Labelled photos from "tumorous_and_nontumorous", an image-classification folder in Codster7SH/Brain-tumore-Prediction-model. The possible labels are: non-tumorous, tumorous.

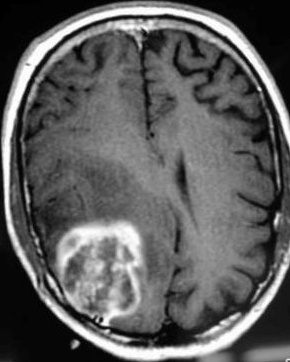
Label: tumorous

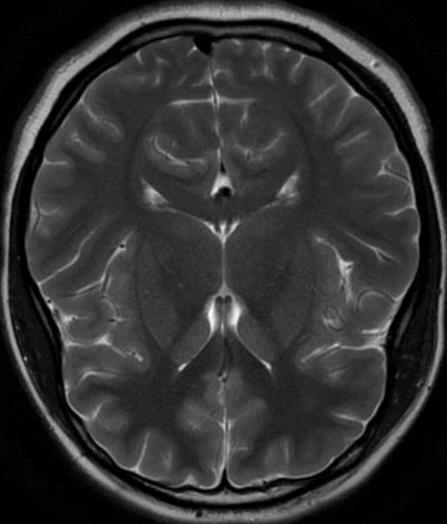
Label: non-tumorous

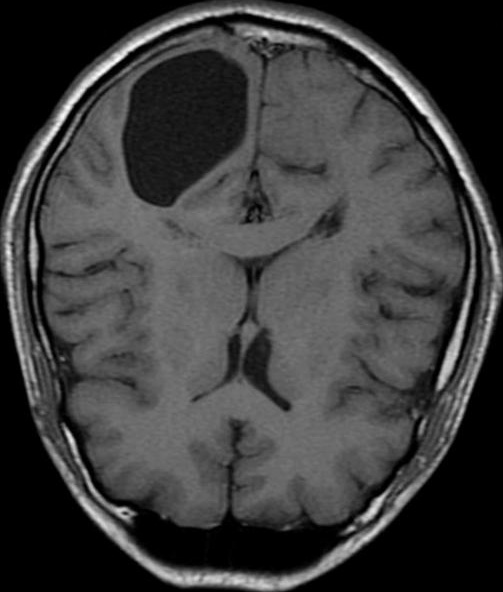
Label: non-tumorous

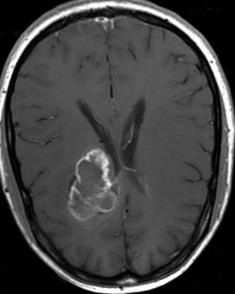
Label: tumorous

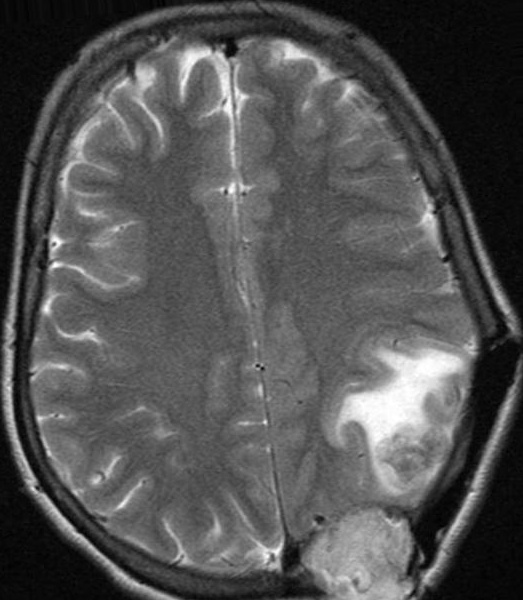
Label: tumorous

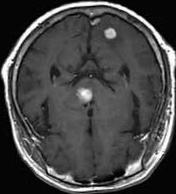
Label: non-tumorous
